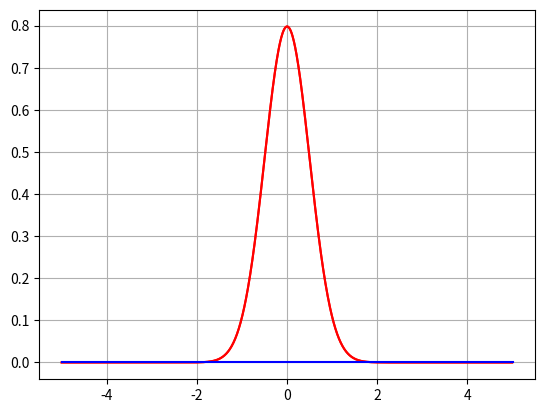

Write Python code to recreate this figure.
import matplotlib.pyplot as plt
import math
import numpy as np
import random as r


class Robot:
    def __init__(self, pos):
        self.pos = pos
        self.pole_dist = 0


class Particle(Robot):
    def __init__(self, pos):
        Robot.__init__(self, pos)
        self.weight = 0
        self.measurement_sigma = 0.5

    def probability_density_function(self, mu, x):
        ### STUDENT CODE START
        nominator = np.exp(-np.power(x-mu,2)/(2*np.power(self.measurement_sigma,2)))
        denominator = self.measurement_sigma*np.sqrt(2*np.pi)
        return nominator/denominator
        ### STUDENT CODE END

    def update_weight(self, robot_dist):
        ### STUDENT CODE START
        self.weight = self.probability_density_function(self.pole_dist, robot_dist)
        ### STUDENT CODE START


# Plot Weights for a range of robot measurements.
particle = Particle(0.0)
x = np.arange(-5, 5, 0.01)
y = np.zeros(len(x))
for i in range(len(x)):
    particle.update_weight(x[i])
    y[i] = particle.probability_density_function(0, x[i])

plt.plot(x, y, '-r')
plt.grid(True)
plt.show()

# Integrate left side to calculate probablity.
sum_probability = 0
for i in range(int(len(y) / 2)):
    sum_probability += y[i]

print("If Probability is close to 0.5, then PDF works.")
print(round(sum_probability * 0.01, 2))
print()

# Update Particle Weigth based on robot measurement.
robot_dist = 3.0
particle.pole_dist = 1.0
particle.update_weight(robot_dist)
print("Particle Weight: " + str(round(particle.weight, 2)))
plt.plot(x, y, '-r')
plt.plot([-5, 5], [particle.weight, particle.weight], '-b')
plt.grid(True)
plt.show()
